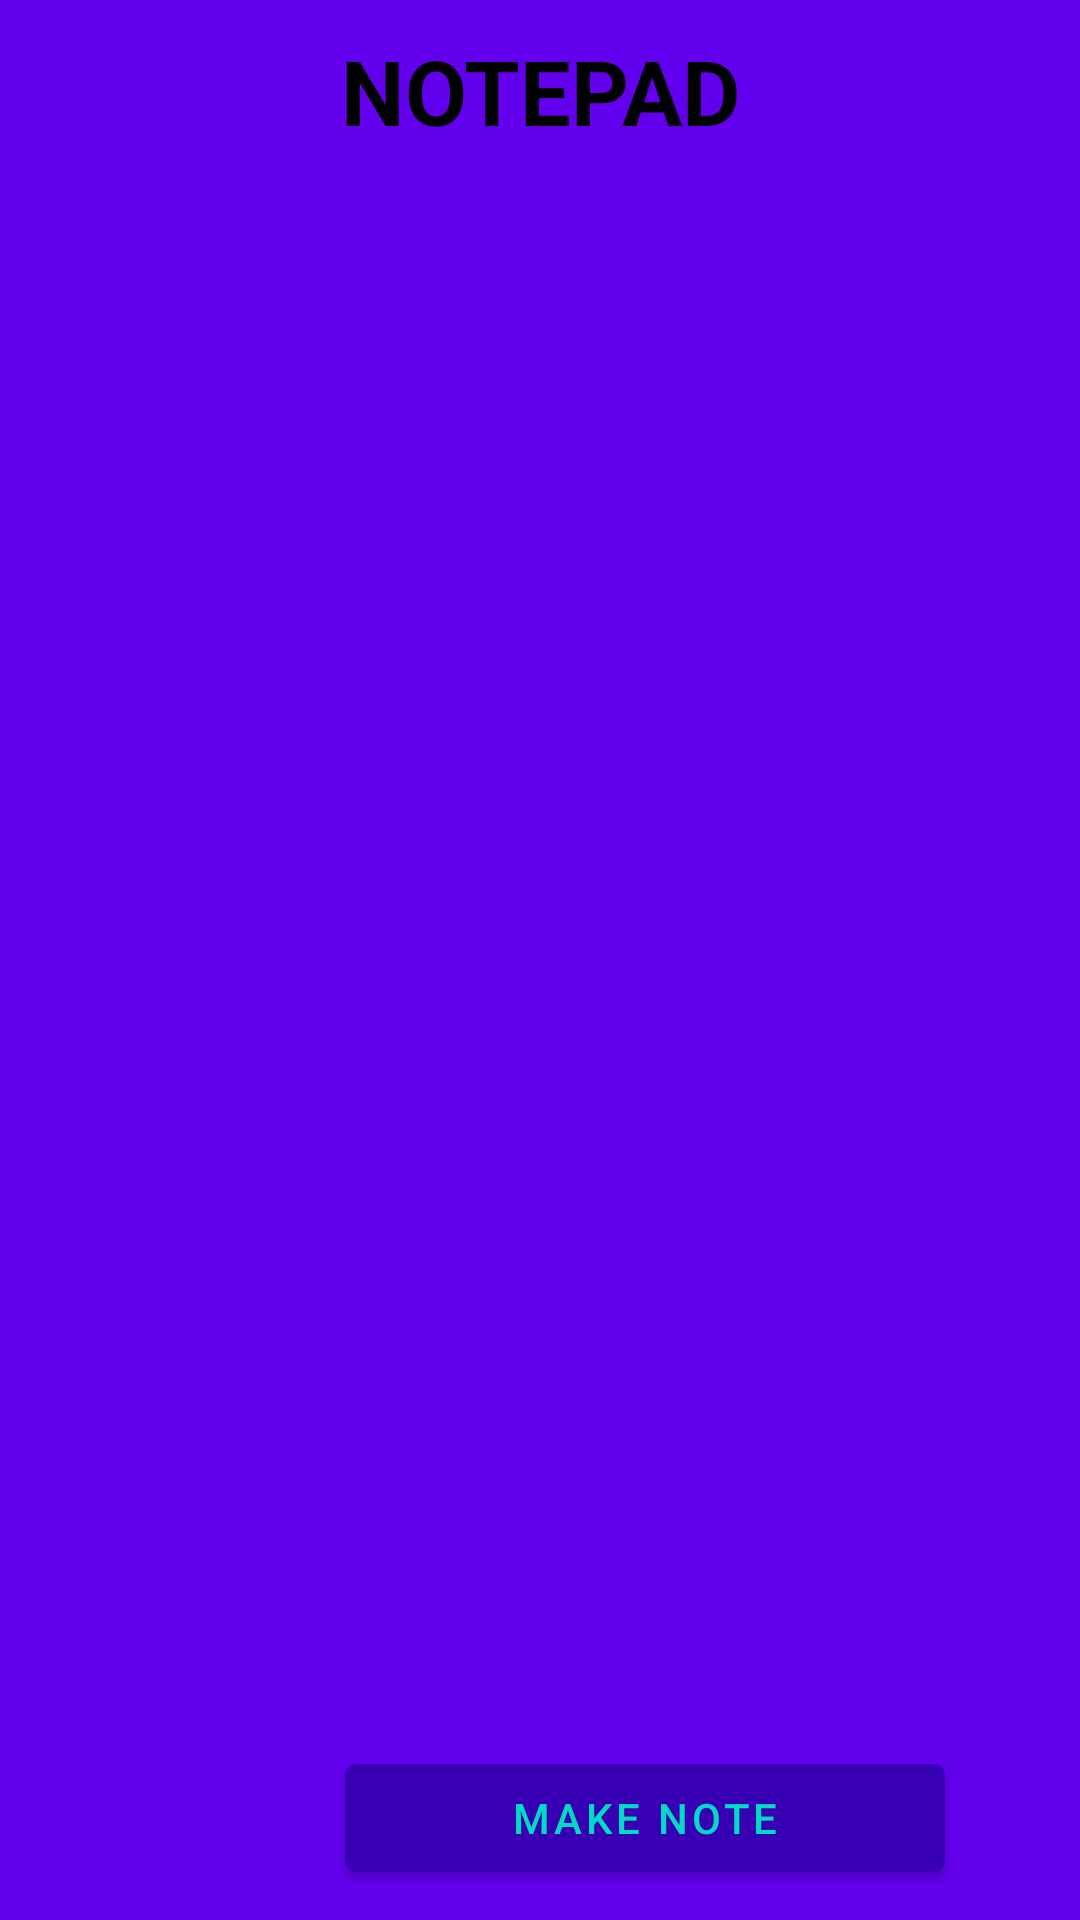

The Android layout XML behind this screen, and the referenced resources:
<!-- AndroidManifest.xml: application theme Theme.NOTEPAD -->
<!-- res/layout/activity_main.xml -->
<?xml version="1.0" encoding="utf-8"?>
<RelativeLayout xmlns:android="http://schemas.android.com/apk/res/android"
    xmlns:app="http://schemas.android.com/apk/res-auto"
    xmlns:tools="http://schemas.android.com/tools"
    android:layout_width="match_parent"
    android:layout_height="match_parent"
    android:background="#6200EE"
    android:padding="10dp"
    tools:context=".MainActivity">

    <TextView
        android:id="@+id/notestitle"
        android:layout_width="match_parent"
        android:layout_height="wrap_content"
        android:layout_marginBottom="50dp"
        android:text="NOTEPAD"
        android:textAlignment="center"
        android:textColor="@color/black"
        android:textSize="30dp"
        android:textStyle="bold"
        />

    <androidx.recyclerview.widget.RecyclerView
        android:id="@+id/recyclerview"
        android:layout_width="match_parent"
        android:layout_height="match_parent"
        android:layout_above="@id/addnewnotebtn"
        android:layout_below="@id/notestitle" />

    <com.google.android.material.button.MaterialButton
        android:layout_width="200dp"
        android:layout_height="wrap_content"
        android:text="Make Note"
        android:layout_marginLeft="105dp"
        android:id="@+id/addnewnotebtn"
        android:textColor="#03DAC6"
        android:backgroundTint="#3700B3"
        android:layout_alignParentBottom="true"/>


</RelativeLayout>
<!-- resources referenced by this layout -->
<resources>
  <style name="Theme.NOTEPAD" parent="Theme.MaterialComponents.DayNight.NoActionBar">
          
          <item name="colorPrimary">@color/purple_500</item>
          <item name="colorPrimaryVariant">@color/purple_700</item>
          <item name="colorOnPrimary">@color/white</item>
          
          <item name="colorSecondary">@color/teal_200</item>
          <item name="colorSecondaryVariant">@color/teal_700</item>
          <item name="colorOnSecondary">@color/black</item>
          
          <item name="android:statusBarColor" tools:targetApi="l">?attr/colorPrimaryVariant</item>
          
      </style>
  <!-- not gathered from this repository: default colours our renderer supplied (Android Studio template values) -->
  <color name="purple_500">#FF6200EE</color>
  <color name="purple_700">#FF3700B3</color>
  <color name="teal_200">#FF03DAC5</color>
  <color name="teal_700">#FF018786</color>
  <color name="black">#FF000000</color>
  <color name="white">#FFFFFFFF</color>
</resources>
